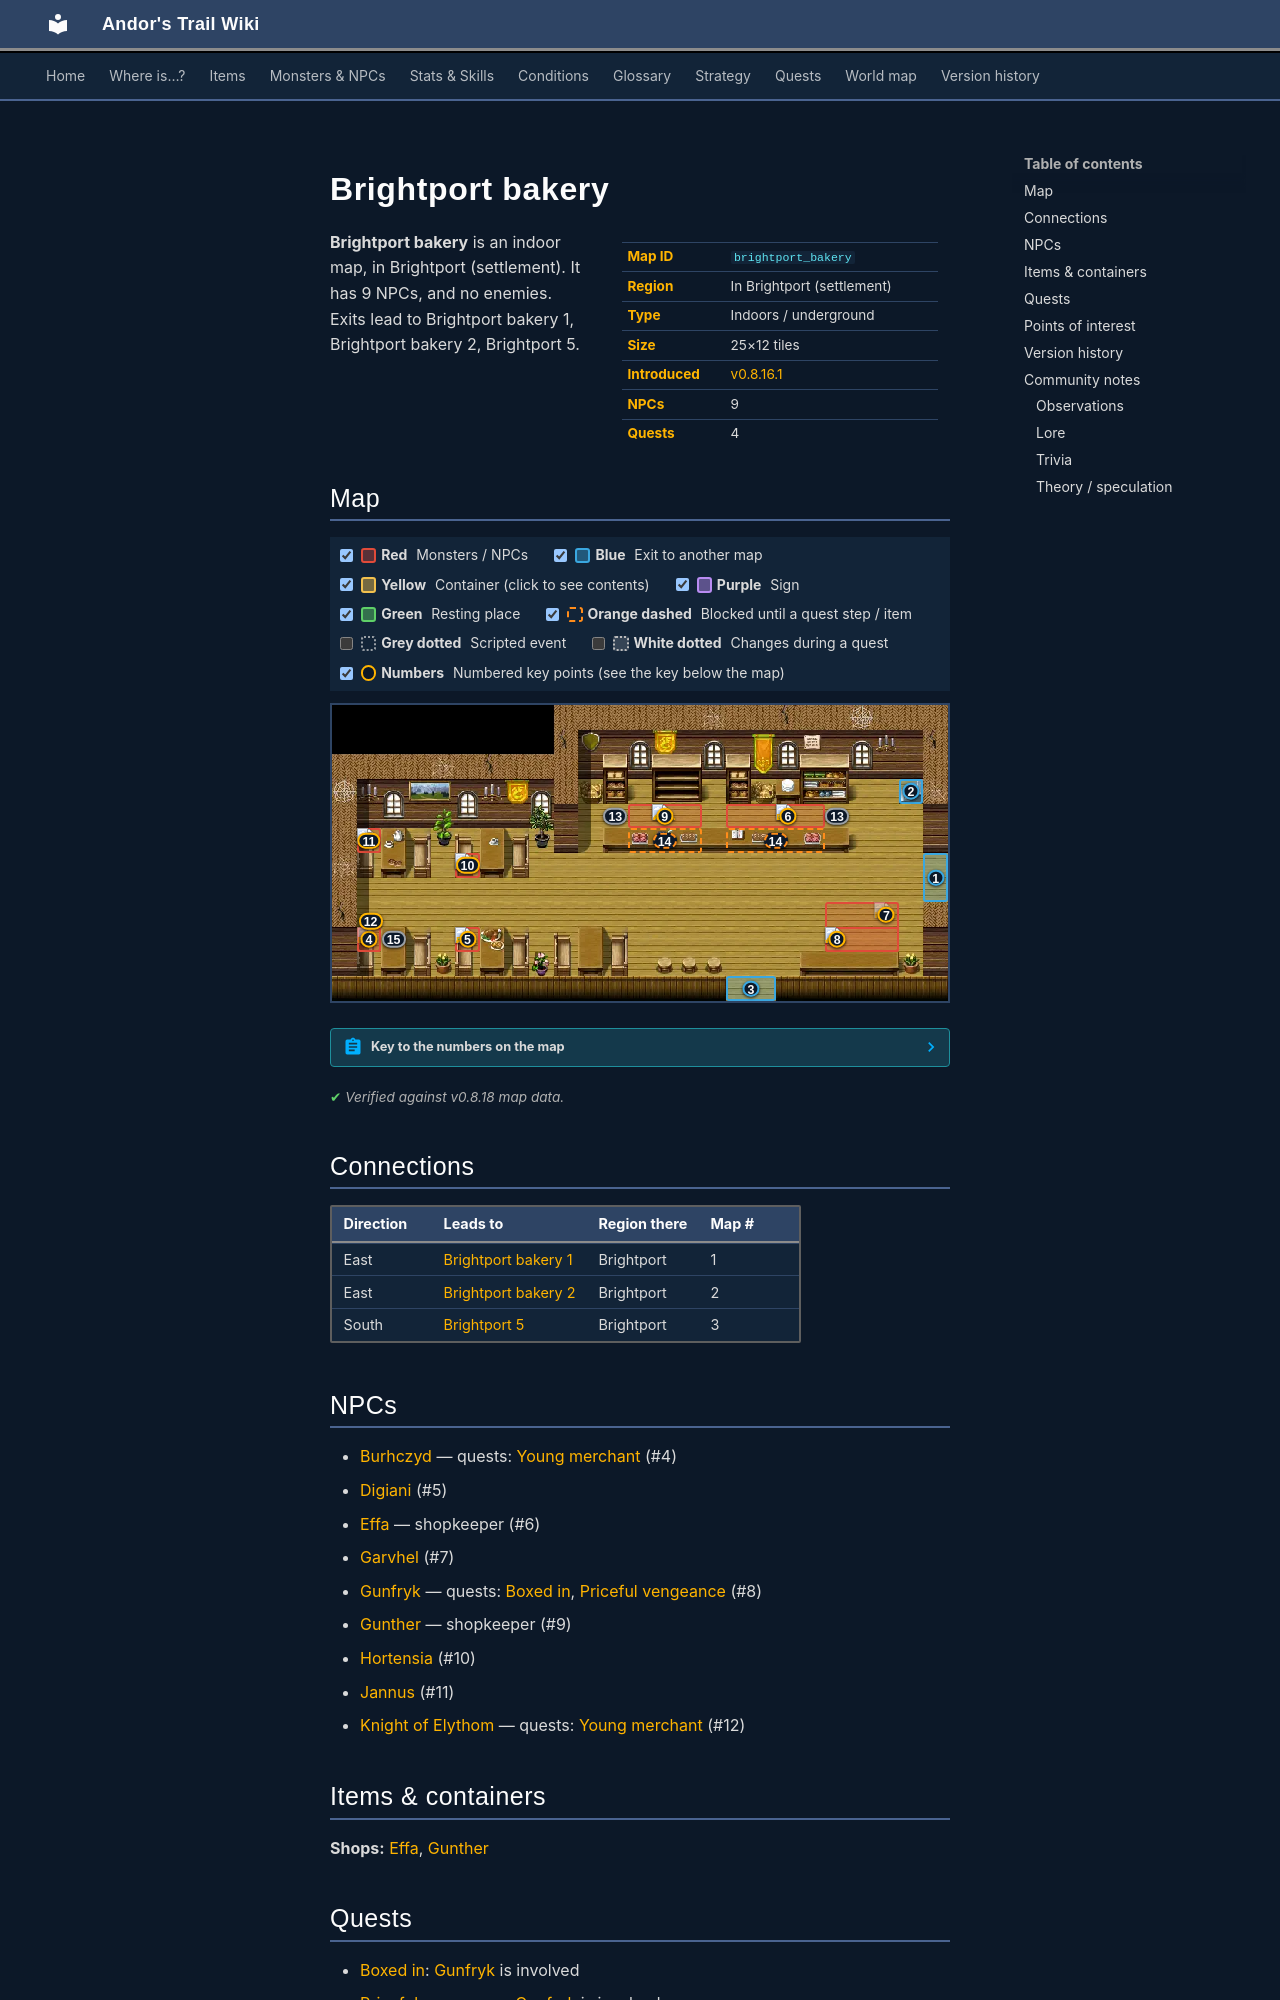

repository: asdfghjkl628/Andor-s-Trail-Wikiiii · page: maps/brightport_bakery/index.html · generator: mkdocs

---
description: "Brightport bakery is an indoor location in Andor's Trail, in Brightport (settlement). NPCs: Burhczyd, Digiani, Effa, Garvhel, Gunfryk. Exits to Brightport bakery 1, Brightport bakery 2, Brightport 5."
---

# Brightport bakery

<div class="infobox" markdown>

| | |
|---|---|
| **Map ID** | `brightport_bakery` |
| **Region** | In Brightport (settlement) |
| **Type** | Indoors / underground |
| **Size** | 25×12 tiles |
| **Introduced** | [v0.8.16.1](../versions/0.8.16.1.md) |
| **NPCs** | 9 |
| **Quests** | 4 |

</div>

**Brightport bakery** is an indoor map, in Brightport (settlement). It has 9 NPCs, and no enemies. Exits lead to Brightport bakery 1, Brightport bakery 2, Brightport 5.
